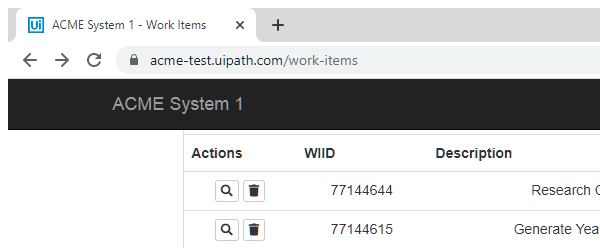
Task: Robotic Enterprise Framework to calculate Client Security Hash
Workflow: CloseAllApplications

Step 1: Close Window 'iexplore.exe ACME' in window 'ACME System 1 - Work Items' (chrome.exe)
